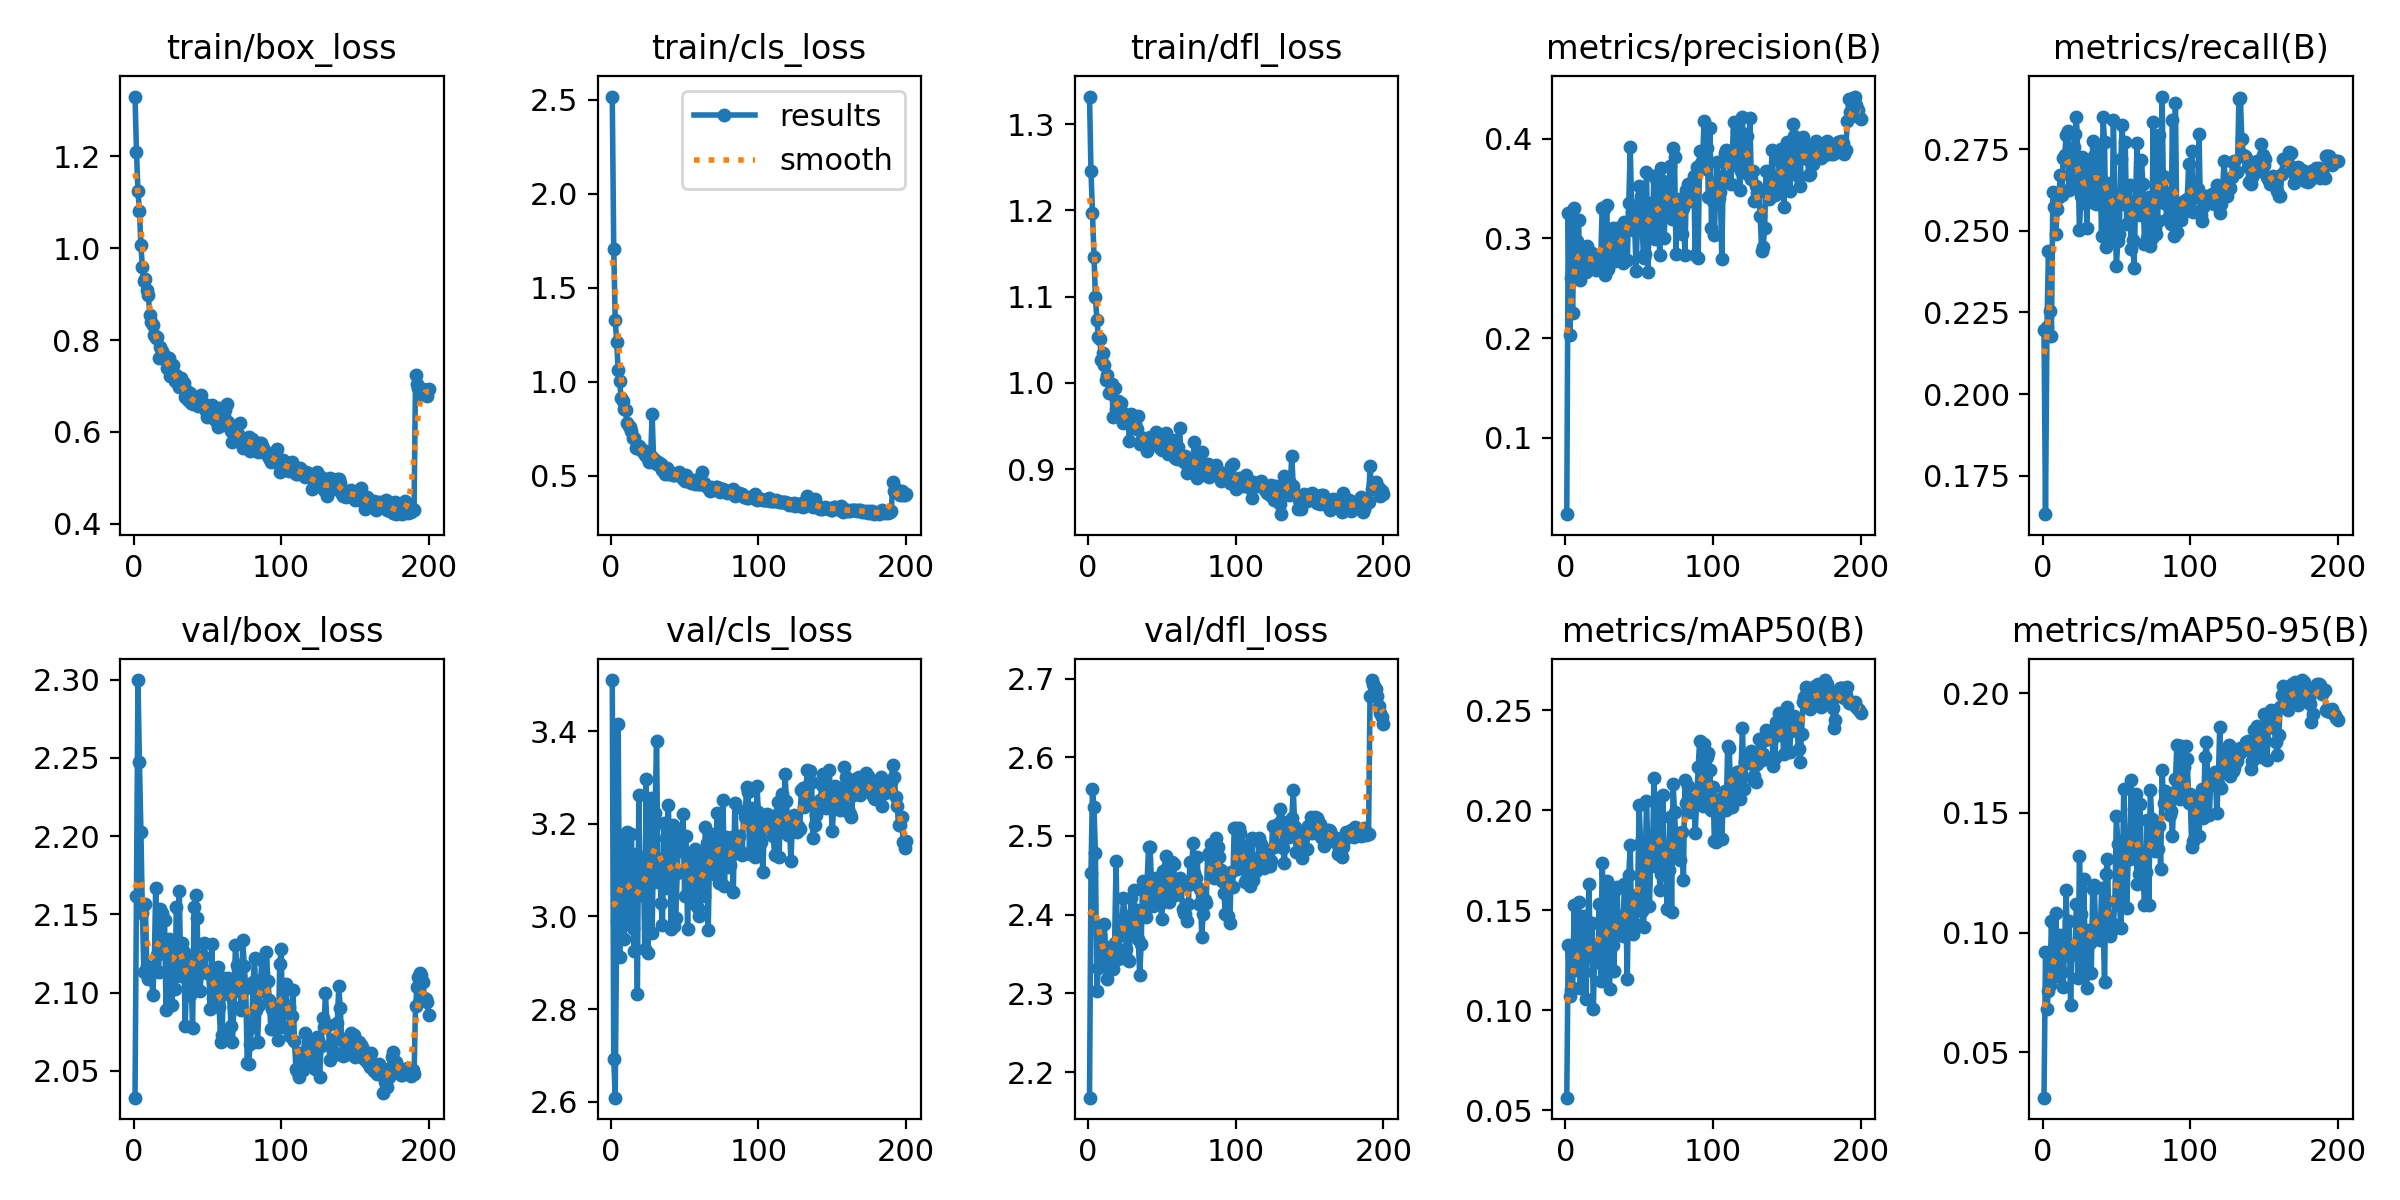

The table this chart was drawn from, first rows:
epoch, time, train/box_loss, train/cls_loss, train/dfl_loss, metrics/precision(B), metrics/recall(B), metrics/mAP50(B), metrics/mAP50-95(B), val/box_loss, val/cls_loss, val/dfl_loss, lr/pg0, lr/pg1, lr/pg2
1, 18.66, 1.33, 2.518, 1.332, 0.02316, 0.2196, 0.05618, 0.0311, 2.033, 3.51, 2.168, 0.06744, 0.0001636, 0.0001636
2, 29.62, 1.209, 1.708, 1.245, 0.3256, 0.1632, 0.1327, 0.09187, 2.162, 2.693, 2.453, 0.03427, 0.0003303, 0.0003303
3, 39.63, 1.123, 1.331, 1.197, 0.2034, 0.2205, 0.1072, 0.06796, 2.3, 2.609, 2.559, 0.001103, 0.0004968, 0.0004968
4, 50.15, 1.081, 1.212, 1.146, 0.2603, 0.2437, 0.1103, 0.07577, 2.247, 2.991, 2.537, 0.0004997, 0.0004997, 0.0004997
5, 60.75, 1.006, 1.061, 1.1, 0.2254, 0.2255, 0.1113, 0.07805, 2.203, 3.415, 2.479, 0.0004995, 0.0004995, 0.0004995
6, 71.45, 0.9583, 1.002, 1.072, 0.3306, 0.2176, 0.1527, 0.1048, 2.151, 2.912, 2.303, 0.0004992, 0.0004992, 0.0004992
7, 82.13, 0.9287, 0.9147, 1.054, 0.2748, 0.2619, 0.1202, 0.08812, 2.113, 3.152, 2.333, 0.0004989, 0.0004989, 0.0004989
8, 92.09, 0.9326, 0.8991, 1.051, 0.2975, 0.2574, 0.1249, 0.08597, 2.157, 3.169, 2.374, 0.0004985, 0.0004985, 0.0004985
9, 102.1, 0.9083, 0.8576, 1.026, 0.3182, 0.2491, 0.1543, 0.108, 2.117, 2.951, 2.338, 0.000498, 0.000498, 0.000498
10, 112.9, 0.8989, 0.8476, 1.034, 0.2581, 0.2565, 0.111, 0.08191, 2.108, 3.04, 2.361, 0.0004975, 0.0004975, 0.0004975
11, 123.5, 0.8552, 0.7817, 1.021, 0.2865, 0.2603, 0.1188, 0.08231, 2.114, 3.182, 2.388, 0.000497, 0.000497, 0.000497
12, 134.2, 0.8392, 0.7636, 1.004, 0.2797, 0.267, 0.1469, 0.099, 2.115, 2.991, 2.35, 0.0004963, 0.0004963, 0.0004963
13, 144.7, 0.8325, 0.7613, 1.009, 0.2757, 0.2608, 0.1191, 0.08346, 2.099, 3.086, 2.319, 0.0004956, 0.0004956, 0.0004956
14, 154.2, 0.8118, 0.7362, 0.9885, 0.2662, 0.2722, 0.1056, 0.07737, 2.115, 3.177, 2.33, 0.0004949, 0.0004949, 0.0004949
15, 164.7, 0.8035, 0.7034, 0.9885, 0.2923, 0.2731, 0.1336, 0.09584, 2.167, 2.975, 2.332, 0.000494, 0.000494, 0.000494
16, 175.4, 0.8076, 0.6989, 0.9987, 0.2836, 0.2793, 0.1633, 0.1179, 2.124, 2.925, 2.349, 0.0004932, 0.0004932, 0.0004932
17, 187.1, 0.7617, 0.6498, 0.9609, 0.281, 0.2807, 0.1267, 0.09082, 2.113, 3.136, 2.331, 0.0004922, 0.0004922, 0.0004922
18, 197.7, 0.7852, 0.656, 0.9943, 0.285, 0.2624, 0.1438, 0.105, 2.154, 2.833, 2.364, 0.0004912, 0.0004912, 0.0004912
19, 208.3, 0.7762, 0.6573, 0.9698, 0.2717, 0.2635, 0.1008, 0.0697, 2.151, 3.263, 2.469, 0.0004902, 0.0004902, 0.0004902
20, 217.9, 0.7605, 0.6407, 0.979, 0.2763, 0.2656, 0.1325, 0.09389, 2.13, 3.047, 2.344, 0.0004891, 0.0004891, 0.0004891
21, 228.3, 0.7651, 0.6303, 0.9634, 0.268, 0.2755, 0.1288, 0.09129, 2.147, 3.047, 2.376, 0.0004879, 0.0004879, 0.0004879
22, 239, 0.7579, 0.6366, 0.9769, 0.2709, 0.2796, 0.1239, 0.092, 2.089, 3.126, 2.374, 0.0004867, 0.0004867, 0.0004867
23, 249.6, 0.7385, 0.6089, 0.9656, 0.278, 0.2849, 0.1531, 0.112, 2.133, 2.93, 2.387, 0.0004854, 0.0004854, 0.0004854
24, 260.1, 0.7615, 0.6083, 0.9535, 0.2781, 0.2702, 0.1148, 0.08104, 2.134, 3.297, 2.421, 0.000484, 0.000484, 0.000484
25, 270, 0.722, 0.5911, 0.9605, 0.331, 0.2502, 0.1735, 0.1321, 2.126, 2.922, 2.398, 0.0004826, 0.0004826, 0.0004826
26, 280.2, 0.7266, 0.575, 0.9561, 0.3298, 0.2607, 0.1507, 0.1076, 2.092, 3.068, 2.356, 0.0004812, 0.0004812, 0.0004812
27, 290.9, 0.7448, 0.6033, 0.9595, 0.2632, 0.2726, 0.1238, 0.08799, 2.11, 3.256, 2.343, 0.0004796, 0.0004796, 0.0004796
28, 301.5, 0.7104, 0.8269, 0.9329, 0.3335, 0.2584, 0.1645, 0.1223, 2.102, 2.964, 2.342, 0.0004781, 0.0004781, 0.0004781
29, 312.2, 0.7236, 0.5882, 0.9636, 0.2694, 0.2718, 0.1191, 0.08367, 2.155, 3.169, 2.422, 0.0004764, 0.0004764, 0.0004764
30, 322.5, 0.708, 0.5657, 0.9633, 0.2867, 0.2509, 0.1105, 0.07699, 2.132, 3.223, 2.4, 0.0004748, 0.0004748, 0.0004748
31, 332.2, 0.697, 0.5609, 0.948, 0.2786, 0.2712, 0.1562, 0.101, 2.165, 3.379, 2.431, 0.000473, 0.000473, 0.000473
32, 342.9, 0.7183, 0.5743, 0.9531, 0.3103, 0.2646, 0.1327, 0.09586, 2.111, 3.074, 2.38, 0.0004712, 0.0004712, 0.0004712
33, 353.4, 0.697, 0.5502, 0.9464, 0.2893, 0.2587, 0.1197, 0.08309, 2.132, 3.125, 2.406, 0.0004694, 0.0004694, 0.0004694
34, 363.9, 0.7056, 0.5652, 0.962, 0.2776, 0.2774, 0.1601, 0.1182, 2.126, 3.029, 2.369, 0.0004675, 0.0004675, 0.0004675
35, 374.4, 0.6763, 0.5305, 0.9292, 0.2794, 0.2729, 0.1617, 0.12, 2.079, 2.981, 2.323, 0.0004655, 0.0004655, 0.0004655
36, 384.1, 0.6889, 0.5406, 0.9321, 0.3, 0.2581, 0.1389, 0.1016, 2.109, 3.202, 2.363, 0.0004635, 0.0004635, 0.0004635
37, 394.5, 0.6694, 0.5106, 0.9296, 0.312, 0.2589, 0.1404, 0.1026, 2.121, 3.062, 2.443, 0.0004615, 0.0004615, 0.0004615
38, 406.5, 0.6842, 0.5414, 0.9365, 0.3068, 0.2757, 0.1423, 0.1036, 2.098, 3.188, 2.431, 0.0004594, 0.0004594, 0.0004594
39, 417, 0.6633, 0.5101, 0.9321, 0.2751, 0.2671, 0.1371, 0.09685, 2.108, 3.241, 2.397, 0.0004572, 0.0004572, 0.0004572
40, 427.6, 0.6603, 0.5192, 0.9206, 0.3169, 0.2484, 0.1633, 0.1187, 2.077, 3.113, 2.441, 0.000455, 0.000455, 0.000455
41, 438.2, 0.6755, 0.5109, 0.933, 0.2787, 0.2849, 0.1487, 0.1041, 2.155, 2.972, 2.485, 0.0004527, 0.0004527, 0.0004527
42, 447.7, 0.6657, 0.5025, 0.9376, 0.2783, 0.2772, 0.1156, 0.0793, 2.162, 3.197, 2.486, 0.0004504, 0.0004504, 0.0004504
43, 458.3, 0.6688, 0.506, 0.9342, 0.3353, 0.2449, 0.1679, 0.1247, 2.148, 2.979, 2.441, 0.0004481, 0.0004481, 0.0004481
44, 469.1, 0.6558, 0.5069, 0.9332, 0.3918, 0.2646, 0.1824, 0.1309, 2.111, 2.997, 2.411, 0.0004457, 0.0004457, 0.0004457
45, 479.6, 0.6579, 0.5038, 0.932, 0.327, 0.2582, 0.1385, 0.1004, 2.101, 3.094, 2.419, 0.0004432, 0.0004432, 0.0004432
46, 490.2, 0.6814, 0.5175, 0.9433, 0.3088, 0.2587, 0.1379, 0.0988, 2.115, 3.183, 2.447, 0.0004407, 0.0004407, 0.0004407
47, 500.6, 0.664, 0.5028, 0.9296, 0.3114, 0.2482, 0.143, 0.1012, 2.123, 3.176, 2.419, 0.0004382, 0.0004382, 0.0004382
48, 510.4, 0.6604, 0.5057, 0.9338, 0.2671, 0.2838, 0.1421, 0.1038, 2.132, 3.14, 2.439, 0.0004356, 0.0004356, 0.0004356
49, 521.1, 0.6447, 0.4827, 0.9247, 0.3256, 0.2579, 0.158, 0.1132, 2.113, 3.221, 2.413, 0.0004329, 0.0004329, 0.0004329
50, 531.7, 0.6329, 0.4707, 0.9222, 0.353, 0.2393, 0.2027, 0.1489, 2.113, 3.045, 2.394, 0.0004302, 0.0004302, 0.0004302
51, 542.3, 0.6561, 0.506, 0.9379, 0.3423, 0.2469, 0.1842, 0.1371, 2.112, 3.173, 2.456, 0.0004275, 0.0004275, 0.0004275
52, 552.9, 0.6383, 0.4739, 0.922, 0.3134, 0.2492, 0.1498, 0.1135, 2.09, 2.973, 2.439, 0.0004247, 0.0004247, 0.0004247
53, 562.5, 0.6579, 0.4704, 0.9419, 0.2805, 0.2719, 0.1416, 0.102, 2.131, 3.132, 2.475, 0.0004219, 0.0004219, 0.0004219
54, 573, 0.6301, 0.4626, 0.9177, 0.284, 0.2825, 0.1634, 0.1201, 2.096, 3.056, 2.463, 0.0004191, 0.0004191, 0.0004191
55, 583.7, 0.6345, 0.4729, 0.9242, 0.3665, 0.2581, 0.2048, 0.1599, 2.1, 3.03, 2.416, 0.0004162, 0.0004162, 0.0004162
56, 594.4, 0.6248, 0.4753, 0.9196, 0.2666, 0.2771, 0.1776, 0.1355, 2.115, 3.097, 2.427, 0.0004132, 0.0004132, 0.0004132
57, 605, 0.6099, 0.4582, 0.9188, 0.336, 0.252, 0.1521, 0.1103, 2.116, 3.146, 2.468, 0.0004103, 0.0004103, 0.0004103
58, 615.5, 0.6514, 0.4797, 0.9338, 0.3336, 0.2524, 0.1797, 0.1308, 2.091, 3.086, 2.465, 0.0004072, 0.0004072, 0.0004072
59, 625.9, 0.6207, 0.4585, 0.9133, 0.3106, 0.2641, 0.1752, 0.1305, 2.069, 3.017, 2.425, 0.0004042, 0.0004042, 0.0004042
60, 636.4, 0.6158, 0.4565, 0.9121, 0.3629, 0.2445, 0.2161, 0.1637, 2.073, 3.001, 2.437, 0.0004011, 0.0004011, 0.0004011
... 140 more rows
